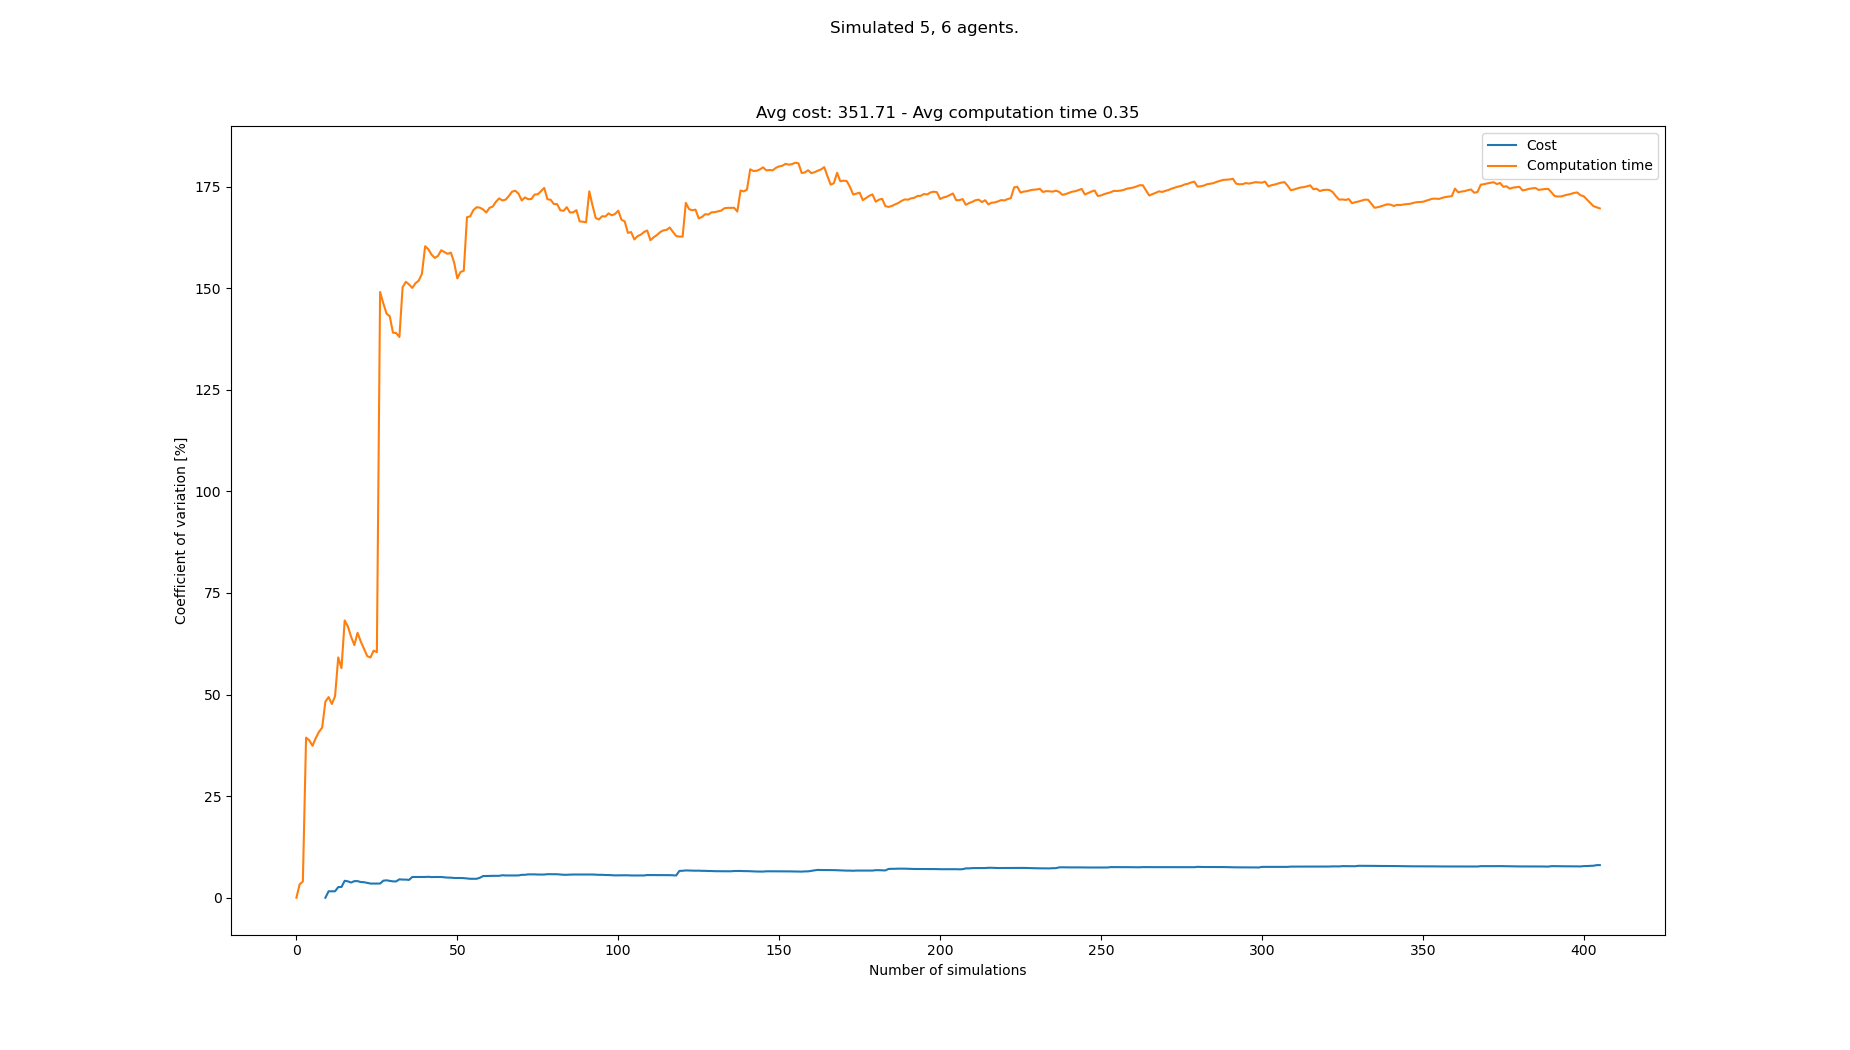

Values plotted in this chart, from the file beside it:
starts, goals, Cost, Cost_var, Cost_mean, Cost_std, Computation time, Computation time_var, Computation time_mean, Computation time_std
[(6, 1), (1, 1), (0, 1), (2, 1), (7, 0),…, [(7, 20), (5, 20), (2, 21), (3, 20), (1,…, , , , , 0.04649, 0.0, 0.04649, 0.0
[(5, 0), (2, 0), (3, 1), (1, 1), (8, 1),…, [(0, 20), (7, 21), (4, 21), (3, 21), (2,…, , , , , 0.04351, 3.308, 0.045, 0.001489
[(6, 0), (5, 1), (0, 1), (0, 0), (1, 1),…, [(4, 20), (2, 20), (7, 21), (1, 20), (7,…, , , , , 0.04229, 3.996, 0.0441, 0.001762
[(2, 0), (6, 1), (5, 0), (5, 1), (6, 0),…, [(1, 21), (0, 21), (5, 20), (7, 21), (4,…, , , , , 0.0959, 39.41, 0.05705, 0.02248
[(1, 0), (8, 0), (4, 1), (0, 1), (2, 0),…, [(0, 20), (5, 20), (7, 20), (2, 21), (3,…, , , , , 0.04232, 38.73, 0.0541, 0.02095
[(5, 1), (2, 1), (0, 1), (1, 0), (2, 0),…, [(1, 20), (3, 21), (8, 20), (4, 21), (0,…, , , , , 0.08365, 37.39, 0.05903, 0.02207
[(1, 1), (0, 0), (7, 1), (5, 0), (4, 1),…, [(1, 21), (1, 20), (5, 20), (0, 20), (6,…, , , , , 0.03646, 39.26, 0.0558, 0.02191
[(8, 1), (5, 1), (0, 1), (3, 0), (6, 1),…, [(2, 21), (3, 21), (0, 21), (4, 21), (7,…, , , , , 0.03437, 40.82, 0.05312, 0.02168
[(7, 1), (5, 0), (2, 0), (4, 0), (8, 0),…, [(8, 21), (7, 20), (6, 20), (5, 20), (0,…, , , , , 0.09402, 41.87, 0.05767, 0.02415
[(0, 1), (1, 1), (6, 1), (7, 1), (0, 0),…, [(4, 20), (4, 21), (3, 21), (1, 21), (0,…, 352, 0.0, 352.0, 0.0, 0.1285, 48.26, 0.06475, 0.03125
[(1, 1), (7, 1), (2, 1), (4, 0), (8, 0),…, [(4, 21), (2, 21), (7, 20), (0, 21), (1,…, 341, 1.587, 346.5, 5.5, 0.1272, 49.38, 0.07043, 0.03478
[(2, 0), (2, 1), (6, 0), (0, 0), (4, 1),…, [(0, 20), (4, 21), (1, 21), (6, 21), (2,…, , 1.587, 346.5, 5.5, 0.06446, 47.68, 0.06993, 0.03334
[(4, 1), (2, 0), (3, 0), (1, 0), (4, 0),…, [(5, 21), (2, 21), (7, 20), (4, 20), (2,…, , 1.587, 346.5, 5.5, 0.03515, 49.58, 0.06725, 0.03334
[(5, 0), (0, 0), (5, 1), (7, 1), (4, 0),…, [(4, 20), (1, 20), (5, 20), (6, 20), (8,…, 330, 2.634, 341.0, 8.981, 0.1892, 59.15, 0.07597, 0.04494
[(7, 0), (5, 0), (2, 0), (4, 0), (3, 1),…, [(0, 20), (7, 21), (6, 21), (4, 21), (8,…, 352, 2.653, 343.8, 9.121, 0.09998, 56.5, 0.07757, 0.04382
[(8, 0), (5, 1), (3, 0), (4, 0), (1, 1),…, [(0, 20), (2, 20), (8, 21), (8, 20), (1,…, 374, 4.172, 349.8, 14.59, 0.256, 68.24, 0.08872, 0.06054
[(1, 1), (8, 0), (6, 0), (1, 0), (5, 1),…, [(8, 21), (3, 20), (2, 20), (1, 21), (5,…, 363, 4.034, 352.0, 14.2, 0.07801, 66.74, 0.08809, 0.05879
[(6, 0), (2, 0), (1, 0), (8, 0), (0, 0),…, [(0, 21), (3, 20), (7, 20), (5, 21), (8,…, 352, 3.735, 352.0, 13.15, 0.1105, 64.21, 0.08933, 0.05736
[(8, 1), (1, 0), (4, 0), (2, 1), (0, 1),…, [(5, 21), (2, 21), (7, 21), (0, 20), (7,…, 330, 4.091, 349.2, 14.29, 0.09945, 62.18, 0.08987, 0.05588
[(5, 0), (2, 0), (2, 1), (7, 1), (1, 0),…, [(2, 20), (2, 21), (7, 21), (0, 20), (5,…, , 4.091, 349.2, 14.29, 0.02255, 65.21, 0.0865, 0.05641
[(5, 1), (4, 0), (7, 1), (1, 1), (8, 0),…, [(7, 20), (2, 21), (0, 20), (8, 21), (4,…, 352, 3.862, 349.6, 13.5, 0.1145, 63.04, 0.08783, 0.05537
[(8, 0), (6, 1), (3, 0), (2, 0), (5, 0),…, [(6, 21), (8, 20), (5, 20), (4, 21), (2,…, 363, 3.827, 350.9, 13.43, 0.09926, 61.29, 0.08835, 0.05415
[(5, 1), (5, 0), (2, 1), (6, 1), (3, 0),…, [(0, 20), (7, 20), (4, 21), (1, 21), (5,…, 352, 3.649, 351.0, 12.81, 0.1194, 59.46, 0.0897, 0.05333
[(6, 1), (6, 0), (2, 0), (5, 1), (0, 0),…, [(7, 21), (3, 21), (5, 20), (2, 21), (1,…, 352, 3.493, 351.1, 12.26, 0.1807, 59.14, 0.09349, 0.05529
[(0, 0), (6, 1), (0, 1), (8, 0), (4, 0),…, [(2, 21), (5, 21), (6, 20), (8, 20), (0,…, , 3.493, 351.1, 12.26, 0.03418, 60.8, 0.09112, 0.0554
[(4, 0), (3, 1), (5, 0), (7, 0), (6, 1),…, [(6, 21), (8, 20), (4, 20), (7, 20), (1,…, , 3.493, 351.1, 12.26, 0.06729, 60.44, 0.0902, 0.05452
[(7, 1), (0, 0), (4, 0), (5, 1), (2, 1),…, [(1, 21), (2, 21), (1, 20), (4, 20), (7,…, , 3.493, 351.1, 12.26, 1.038, 149.1, 0.1253, 0.1868
[(4, 1), (8, 0), (0, 0), (3, 1), (6, 0),…, [(2, 20), (3, 20), (8, 21), (7, 20), (8,…, 385, 4.199, 353.7, 14.85, 0.1277, 146.3, 0.1254, 0.1834
[(6, 1), (4, 0), (0, 0), (3, 1), (7, 1),…, [(5, 20), (0, 20), (0, 21), (3, 20), (2,…, 374, 4.29, 355.1, 15.24, 0.1249, 143.8, 0.1254, 0.1802
[(4, 0), (8, 0), (7, 0), (1, 0), (3, 1),…, [(6, 21), (5, 20), (3, 21), (1, 21), (8,…, 352, 4.153, 354.9, 14.74, 0.08253, 143.1, 0.1239, 0.1774
[(8, 1), (4, 1), (5, 1), (6, 0), (5, 0),…, [(8, 20), (7, 20), (3, 20), (5, 20), (6,…, 352, 4.028, 354.8, 14.29, 0.6006, 139.1, 0.1393, 0.1938
[(4, 0), (1, 0), (5, 0), (8, 0), (6, 0),…, [(1, 20), (4, 20), (4, 21), (3, 21), (7,…, 341, 4.022, 353.9, 14.24, 0.07906, 139, 0.1374, 0.191
[(2, 0), (6, 1), (0, 1), (7, 1), (7, 0),…, [(6, 21), (6, 20), (4, 21), (8, 21), (3,…, 319, 4.541, 352.0, 15.98, 0.1017, 138, 0.1364, 0.1882
[(8, 0), (5, 1), (7, 0), (5, 0), (1, 1),…, [(5, 21), (3, 21), (0, 21), (8, 21), (4,…, 363, 4.467, 352.6, 15.75, 1.111, 150.2, 0.165, 0.2479
[(8, 0), (4, 1), (4, 0), (2, 0), (7, 1),…, [(4, 21), (3, 21), (7, 21), (7, 20), (6,…, , 4.467, 352.6, 15.75, 0.04926, 151.6, 0.1617, 0.2451
[(2, 1), (5, 0), (0, 0), (8, 0), (4, 1),…, [(0, 20), (5, 20), (2, 20), (4, 21), (2,…, 363, 4.395, 353.1, 15.52, 0.1085, 150.9, 0.1602, 0.2418
[(4, 0), (8, 0), (2, 0), (0, 0), (3, 0),…, [(4, 20), (8, 20), (1, 20), (1, 21), (2,…, 308, 5.11, 351, 17.93, 0.1159, 150.1, 0.159, 0.2387
[(1, 1), (4, 1), (1, 0), (8, 0), (8, 1),…, [(6, 20), (0, 20), (1, 20), (1, 21), (6,…, , 5.11, 351, 17.93, 0.04929, 151.2, 0.1561, 0.2361
[(2, 0), (0, 0), (6, 1), (4, 1), (5, 0),…, [(0, 20), (7, 20), (6, 20), (5, 21), (2,…, , 5.11, 351, 17.93, 0.06468, 151.9, 0.1538, 0.2335
[(1, 1), (7, 1), (1, 0), (7, 0), (3, 0),…, [(1, 21), (8, 21), (2, 20), (8, 20), (7,…, , 5.11, 351, 17.93, 0.03017, 153.6, 0.1507, 0.2314
[(0, 0), (3, 1), (0, 1), (5, 1), (8, 0),…, [(4, 21), (8, 21), (5, 21), (7, 21), (7,…, , 5.11, 351, 17.93, 1.25, 160.3, 0.1775, 0.2846
[(8, 0), (5, 1), (0, 1), (6, 1), (4, 0),…, [(6, 20), (2, 20), (7, 21), (5, 21), (0,…, 374, 5.161, 352.0, 18.17, 0.1261, 159.6, 0.1763, 0.2813
[(8, 0), (7, 1), (0, 1), (8, 1), (6, 0),…, [(3, 20), (1, 21), (3, 21), (4, 20), (8,…, 363, 5.081, 352.5, 17.91, 0.1506, 158.3, 0.1757, 0.2781
[(6, 1), (1, 0), (8, 1), (6, 0), (5, 0),…, [(6, 21), (8, 20), (4, 21), (0, 20), (4,…, 374, 5.108, 353.4, 18.05, 0.1288, 157.5, 0.1746, 0.275
[(5, 0), (4, 0), (6, 0), (3, 1), (5, 1),…, [(2, 20), (3, 21), (5, 20), (7, 21), (0,…, , 5.108, 353.4, 18.05, 0.07331, 158, 0.1724, 0.2723
[(8, 0), (5, 0), (6, 0), (2, 0), (7, 0),…, [(5, 21), (7, 20), (2, 21), (4, 20), (0,…, , 5.108, 353.4, 18.05, 0.03809, 159.4, 0.1695, 0.27
[(4, 0), (7, 1), (2, 0), (5, 0), (6, 1),…, [(6, 21), (0, 21), (4, 21), (3, 20), (5,…, 363, 5.028, 353.8, 17.79, 0.1113, 158.9, 0.1682, 0.2673
[(3, 0), (3, 1), (6, 0), (2, 0), (8, 0),…, [(8, 21), (2, 20), (6, 21), (1, 20), (3,…, 363, 4.951, 354.1, 17.53, 1.139, 158.5, 0.1884, 0.2986
[(5, 1), (4, 1), (7, 1), (7, 0), (8, 1),…, [(8, 20), (1, 21), (5, 20), (5, 21), (7,…, , 4.951, 354.1, 17.53, 0.0871, 158.8, 0.1864, 0.2959
[(8, 0), (6, 1), (5, 0), (5, 1), (0, 0),…, [(2, 20), (7, 21), (6, 20), (5, 21), (6,…, 352, 4.86, 354, 17.21, 1.113, 156.3, 0.2049, 0.3204
[(6, 1), (7, 0), (0, 1), (0, 0), (8, 0),…, [(7, 21), (0, 21), (4, 21), (4, 20), (8,…, , 4.86, 354, 17.21, 1.016, 152.4, 0.2208, 0.3366
[(4, 0), (0, 1), (7, 1), (1, 1), (6, 0),…, [(4, 21), (6, 21), (8, 21), (5, 20), (2,…, , 4.86, 354, 17.21, 0.0282, 154, 0.2171, 0.3344
[(1, 0), (2, 0), (6, 0), (8, 1), (4, 1),…, [(0, 20), (2, 21), (8, 20), (1, 21), (4,…, 341, 4.828, 353.6, 17.07, 0.09925, 154.3, 0.2149, 0.3316
[(6, 1), (1, 0), (5, 1), (5, 0), (0, 0),…, [(0, 21), (1, 21), (6, 21), (8, 20), (1,…, 352, 4.745, 353.5, 16.78, 2.158, 167.5, 0.2509, 0.4201
[(4, 1), (4, 0), (7, 0), (6, 0), (0, 1),…, [(4, 20), (6, 21), (1, 21), (3, 21), (0,…, 352, 4.667, 353.5, 16.5, 0.1183, 167.7, 0.2485, 0.4167
[(2, 1), (3, 1), (4, 0), (5, 0), (7, 1),…, [(3, 20), (7, 21), (0, 20), (5, 20), (0,…, , 4.667, 353.5, 16.5, 0.03108, 169.2, 0.2446, 0.4139
[(4, 1), (1, 0), (7, 1), (8, 0), (0, 1),…, [(7, 20), (7, 21), (5, 21), (0, 20), (1,…, , 4.667, 353.5, 16.5, 0.08417, 169.9, 0.2418, 0.4108
[(0, 1), (1, 1), (5, 0), (2, 0), (7, 0),…, [(6, 20), (0, 21), (7, 20), (8, 21), (4,…, 319, 4.919, 352.4, 17.33, 0.1361, 169.8, 0.2399, 0.4075
[(8, 1), (7, 1), (6, 0), (4, 1), (6, 1),…, [(4, 21), (5, 20), (1, 20), (6, 21), (2,…, 308, 5.335, 351, 18.72, 0.1621, 169.4, 0.2386, 0.4042
[(2, 1), (8, 0), (2, 0), (4, 1), (8, 1),…, [(3, 20), (8, 20), (2, 21), (4, 21), (7,…, 330, 5.362, 350.3, 18.79, 0.1833, 168.6, 0.2377, 0.4008
... 333 more rows
